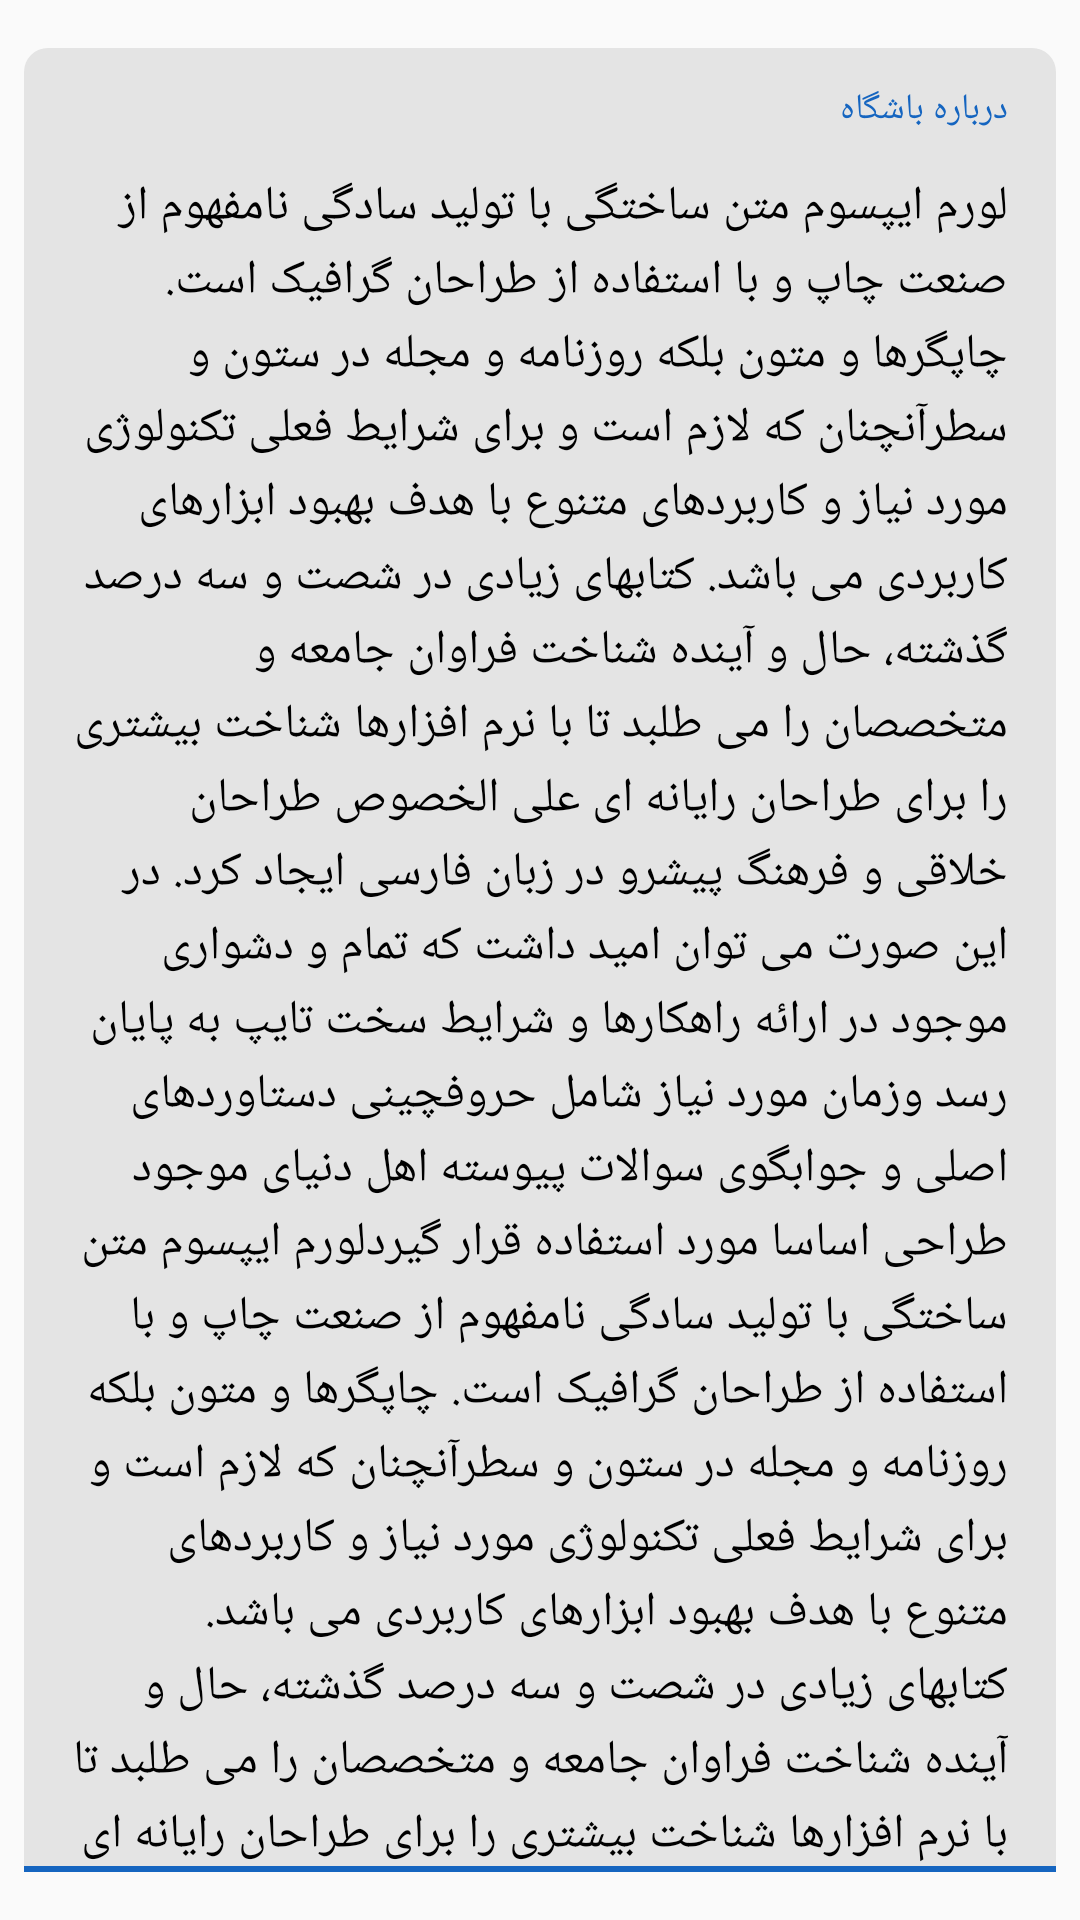

The Android layout XML behind this screen, and the referenced resources:
<!-- AndroidManifest.xml: application theme AppTheme -->
<!-- res/layout/dialog_about_club.xml -->
<?xml version="1.0" encoding="utf-8"?>
<LinearLayout xmlns:android="http://schemas.android.com/apk/res/android"
    xmlns:app="http://schemas.android.com/apk/res-auto"
    android:layout_width="match_parent"
    android:layout_height="wrap_content"
    android:layoutDirection="rtl"
    android:orientation="vertical">

    <RelativeLayout
        android:layout_width="match_parent"
        android:layout_height="match_parent"
        android:layout_marginBottom="16dp"
        android:layout_marginEnd="8dp"
        android:layout_marginStart="8dp"
        android:layout_marginTop="16dp"
        android:background="@drawable/output_text_border"
        android:nestedScrollingEnabled="true">

        <androidx.core.widget.NestedScrollView
            android:layout_width="match_parent"
            android:layout_height="match_parent"
            android:layout_marginTop="32dp">

            <LinearLayout
                android:layout_width="match_parent"
                android:layout_height="wrap_content"
                android:orientation="vertical">

                <EditText
                    android:layout_width="match_parent"
                    android:layout_height="wrap_content"
                    android:ems="150"
                    android:enabled="false"
                    android:lineSpacingExtra="3sp"
                    android:paddingBottom="12dp"
                    android:paddingEnd="16dp"
                    android:paddingStart="16dp"
                    android:text="لورم ایپسوم متن ساختگی با تولید سادگی نامفهوم از صنعت چاپ و با استفاده از طراحان گرافیک است. چاپگرها و متون بلکه روزنامه و مجله در ستون و سطرآنچنان که لازم است و برای شرایط فعلی تکنولوژی مورد نیاز و کاربردهای متنوع با هدف بهبود ابزارهای کاربردی می باشد. کتابهای زیادی در شصت و سه درصد گذشته، حال و آینده شناخت فراوان جامعه و متخصصان را می طلبد تا با نرم افزارها شناخت بیشتری را برای طراحان رایانه ای علی الخصوص طراحان خلاقی و فرهنگ پیشرو در زبان فارسی ایجاد کرد. در این صورت می توان امید داشت که تمام و دشواری موجود در ارائه راهکارها و شرایط سخت تایپ به پایان رسد وزمان مورد نیاز شامل حروفچینی دستاوردهای اصلی و جوابگوی سوالات پیوسته اهل دنیای موجود طراحی اساسا مورد استفاده قرار گیردلورم ایپسوم متن ساختگی با تولید سادگی نامفهوم از صنعت چاپ و با استفاده از طراحان گرافیک است. چاپگرها و متون بلکه روزنامه و مجله در ستون و سطرآنچنان که لازم است و برای شرایط فعلی تکنولوژی مورد نیاز و کاربردهای متنوع با هدف بهبود ابزارهای کاربردی می باشد. کتابهای زیادی در شصت و سه درصد گذشته، حال و آینده شناخت فراوان جامعه و متخصصان را می طلبد تا با نرم افزارها شناخت بیشتری را برای طراحان رایانه ای علی الخصوص طراحان خلاقی و فرهنگ پیشرو در زبان فارسی ایجاد کرد. در این صورت می توان امید داشت که تمام و دشواری موجود در ارائه راهکارها و شرایط سخت تایپ به پایان رسد وزمان مورد نیاز شامل حروفچینی دستاوردهای اصلی و جوابگوی سوالات پیوسته اهل دنیای موجود طراحی اساسا مورد استفاده قرار گیردلورم ایپسوم متن ساختگی با تولید سادگی نامفهوم از صنعت چاپ و با استفاده از طراحان گرافیک است. چاپگرها و متون بلکه روزنامه و مجله در ستون و سطرآنچنان که لازم است و برای شرایط فعلی تکنولوژی مورد نیاز و کاربردهای متنوع با هدف بهبود ابزارهای کاربردی می باشد. کتابهای زیادی در شصت و سه درصد گذشته، حال و آینده شناخت فراوان جامعه و متخصصان را می طلبد تا با نرم افزارها شناخت بیشتری را برای طراحان رایانه ای علی الخصوص طراحان خلاقی و فرهنگ پیشرو در زبان فارسی ایجاد کرد. در این صورت می توان امید داشت که تمام و دشواری موجود در ارائه راهکارها و شرایط سخت تایپ به پایان رسد وزمان مورد نیاز شامل حروفچینی دستاوردهای اصلی و جوابگوی سوالات پیوسته اهل دنیای موجود طراحی اساسا مورد استفاده قرار گیردلورم ایپسوم متن ساختگی با تولید سادگی نامفهوم از صنعت چاپ و با استفاده از طراحان گرافیک است. چاپگرها و متون بلکه روزنامه و مجله در ستون و سطرآنچنان که لازم است و برای شرایط فعلی تکنولوژی مورد نیاز و کاربردهای متنوع با هدف بهبود ابزارهای کاربردی می باشد. کتابهای زیادی در شصت و سه درصد گذشته، حال و آینده شناخت فراوان جامعه و متخصصان را می طلبد تا با نرم افزارها شناخت بیشتری را برای طراحان رایانه ای علی الخصوص طراحان خلاقی و فرهنگ پیشرو در زبان فارسی ایجاد کرد. در این صورت می توان امید داشت که تمام و دشواری موجود در ارائه راهکارها و شرایط سخت تایپ به پایان رسد وزمان مورد نیاز شامل حروفچینی دستاوردهای اصلی و جوابگوی سوالات پیوسته اهل دنیای موجود طراحی اساسا مورد استفاده قرار گیرد"
                    android:textColor="@color/dark" />
            </LinearLayout>
        </androidx.core.widget.NestedScrollView>

        <LinearLayout
            android:layout_width="match_parent"
            android:layout_height="2dp"
            android:layout_alignParentBottom="true"
            android:background="@color/secondaryColor"
            android:orientation="horizontal"></LinearLayout>

        <TextView
            android:layout_width="match_parent"
            android:layout_height="wrap_content"
            android:layout_marginStart="16dp"
            android:layout_marginTop="12dp"
            android:text="درباره باشگاه"
            android:textColor="@color/secondaryColor"
            android:textSize="@dimen/txt_small_size" />

    </RelativeLayout>

</LinearLayout>
<!-- resources referenced by this layout -->
<resources>
  <color name="dark">#000000</color>
  <color name="secondaryColor">#1565c0</color>
  <dimen name="txt_small_size">12dp</dimen>
  <!-- drawable output_text_border (drawable) -->
  <?xml version="1.0" encoding="utf-8"?>
  <shape xmlns:android="http://schemas.android.com/apk/res/android">
      <solid android:color="@color/light_two" />
      <corners
          android:topLeftRadius="8dp"
          android:topRightRadius="8dp" />
  </shape>
  <style name="AppTheme" parent="Theme.AppCompat.Light.NoActionBar">
          
          <item name="colorPrimary">@color/primaryColor</item>
          <item name="colorPrimaryDark">@color/primaryDarkColor</item>
          <item name="colorAccent">@color/secondaryColor</item>
          <item name="android:textSize">@dimen/txt_normal_size</item>
          <item name="android:textColorLink">@color/secondaryLightColor</item>
          <item name="android:textColorHint">@color/secondaryLightColor</item>
  
  
      </style>
  <color name="light_two">#e4e4e4</color>
  <color name="primaryColor">#2196f3</color>
  <color name="primaryDarkColor">#0069c0</color>
  <dimen name="txt_normal_size">16dp</dimen>
  <color name="secondaryLightColor">#5e92f3</color>
</resources>
